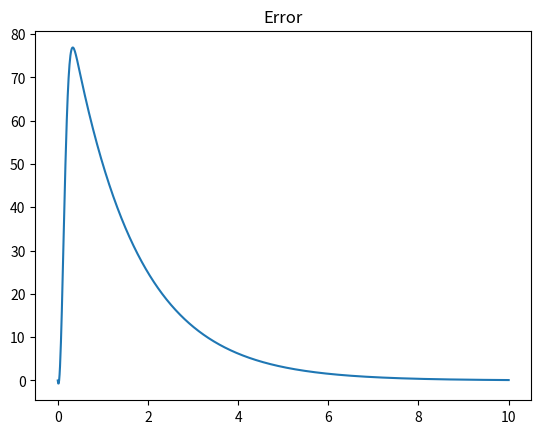
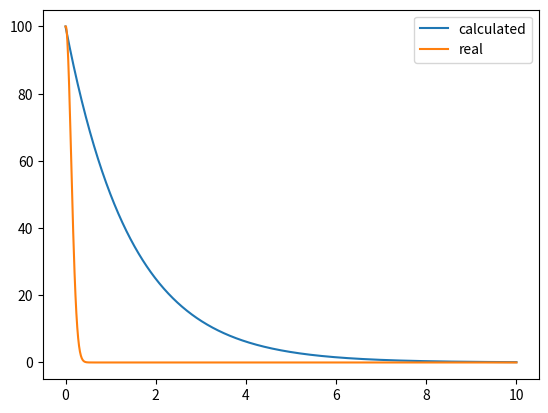

Reproduce these figures in Python, in order.
# -*- coding: utf-8 -*-
"""
Created on Mon Sep 21 08:54:23 2020

[redacted]
@title: Nuclear decay
"""

import matplotlib.pyplot as plt
import numpy as np

lamb = 0.693
n = 100
n_true = 100
steps = 1000
t_max = 10

dt = t_max/steps
t_list = np.linspace(0, t_max, steps)
n_list = []
n_list_true = []
error_list = []

def next_n(n):
    return n - lamb*n*dt

def next_n_true(n, t):
    return n*np.exp(-lamb*t)

for t in t_list:
    n_list.append(n)
    n_list_true.append(n_true)
    error_list.append(n - n_true)
    n = next_n(n)
    n_true = next_n_true(n_true, t)
    
    
plt.plot(t_list, n_list)
plt.plot(t_list, n_list_true)
plt.legend(['calculated', 'real'])
plt.figure(0)
plt.plot(t_list, error_list)
plt.title('Error')
plt.show()